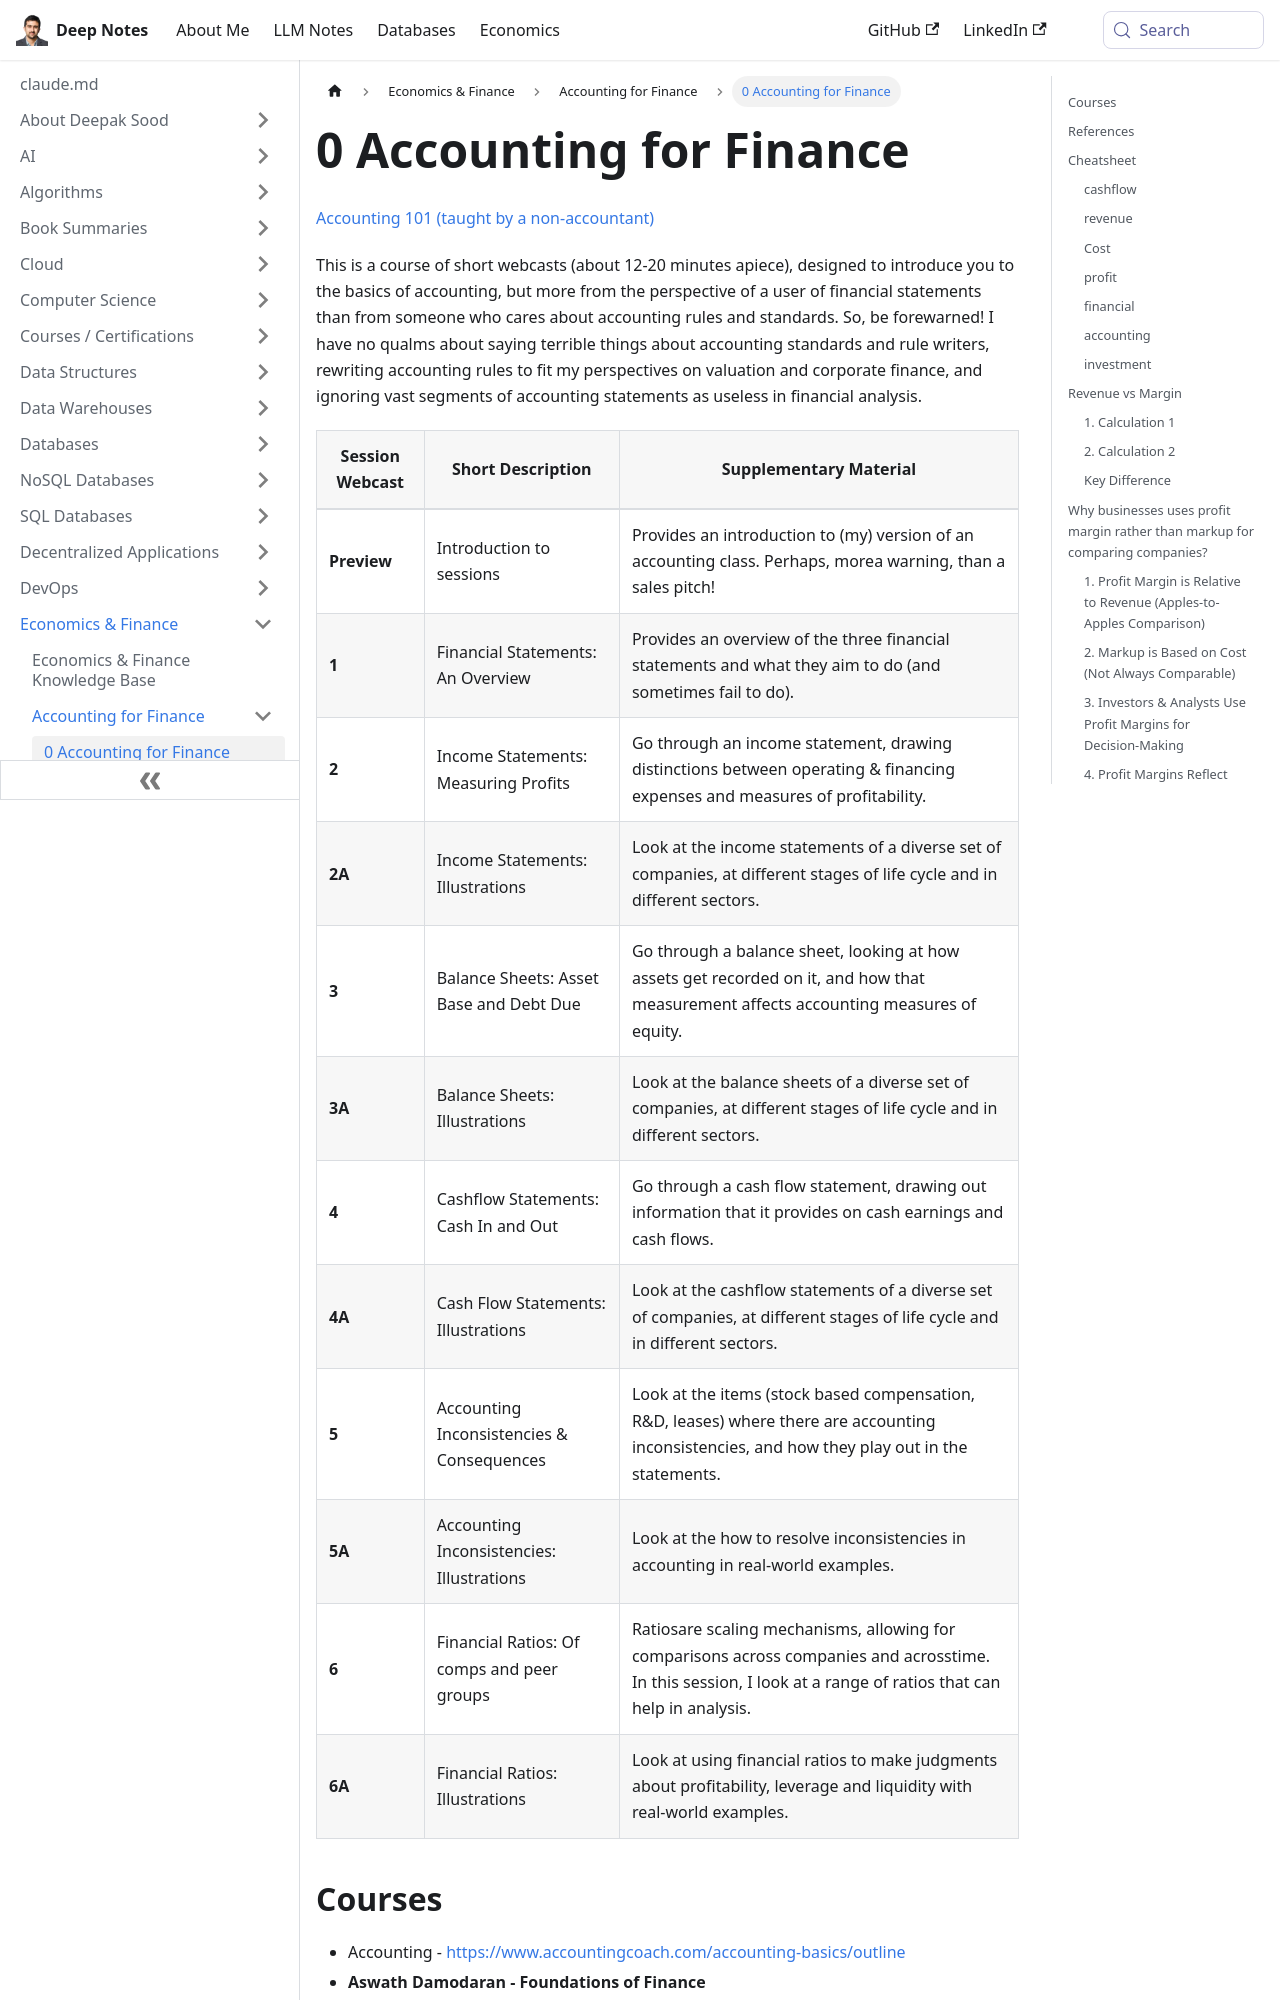

repository: deepaksood619/deepaksood619.github.io · page: economics/accounting-for-finance/0-accounting-for-finance/index.html · generator: docusaurus

---
slug: /economics/accounting-for-finance/0-accounting-for-finance
title: 0 Accounting for Finance
description: Explore the fundamentals of accounting for finance through engaging webcasts that focus on financial statement analysis and valuation perspectives.
created: 2023-03-05
updated: 2026-06-26
---
[Accounting 101 (taught by a non-accountant)](https://www.youtube.com/playlist?list=PLUkh9m2BorqmKaLrNBjKtFDhpdFdi8f7C)

This is a course of short webcasts (about 12-20 minutes apiece), designed to introduce you to the basics of accounting, but more from the perspective of a user of financial statements than from someone who cares about accounting rules and standards. So, be forewarned! I have no qualms about saying terrible things about accounting standards and rule writers, rewriting accounting rules to fit my perspectives on valuation and corporate finance, and ignoring vast segments of accounting statements as useless in financial analysis.
